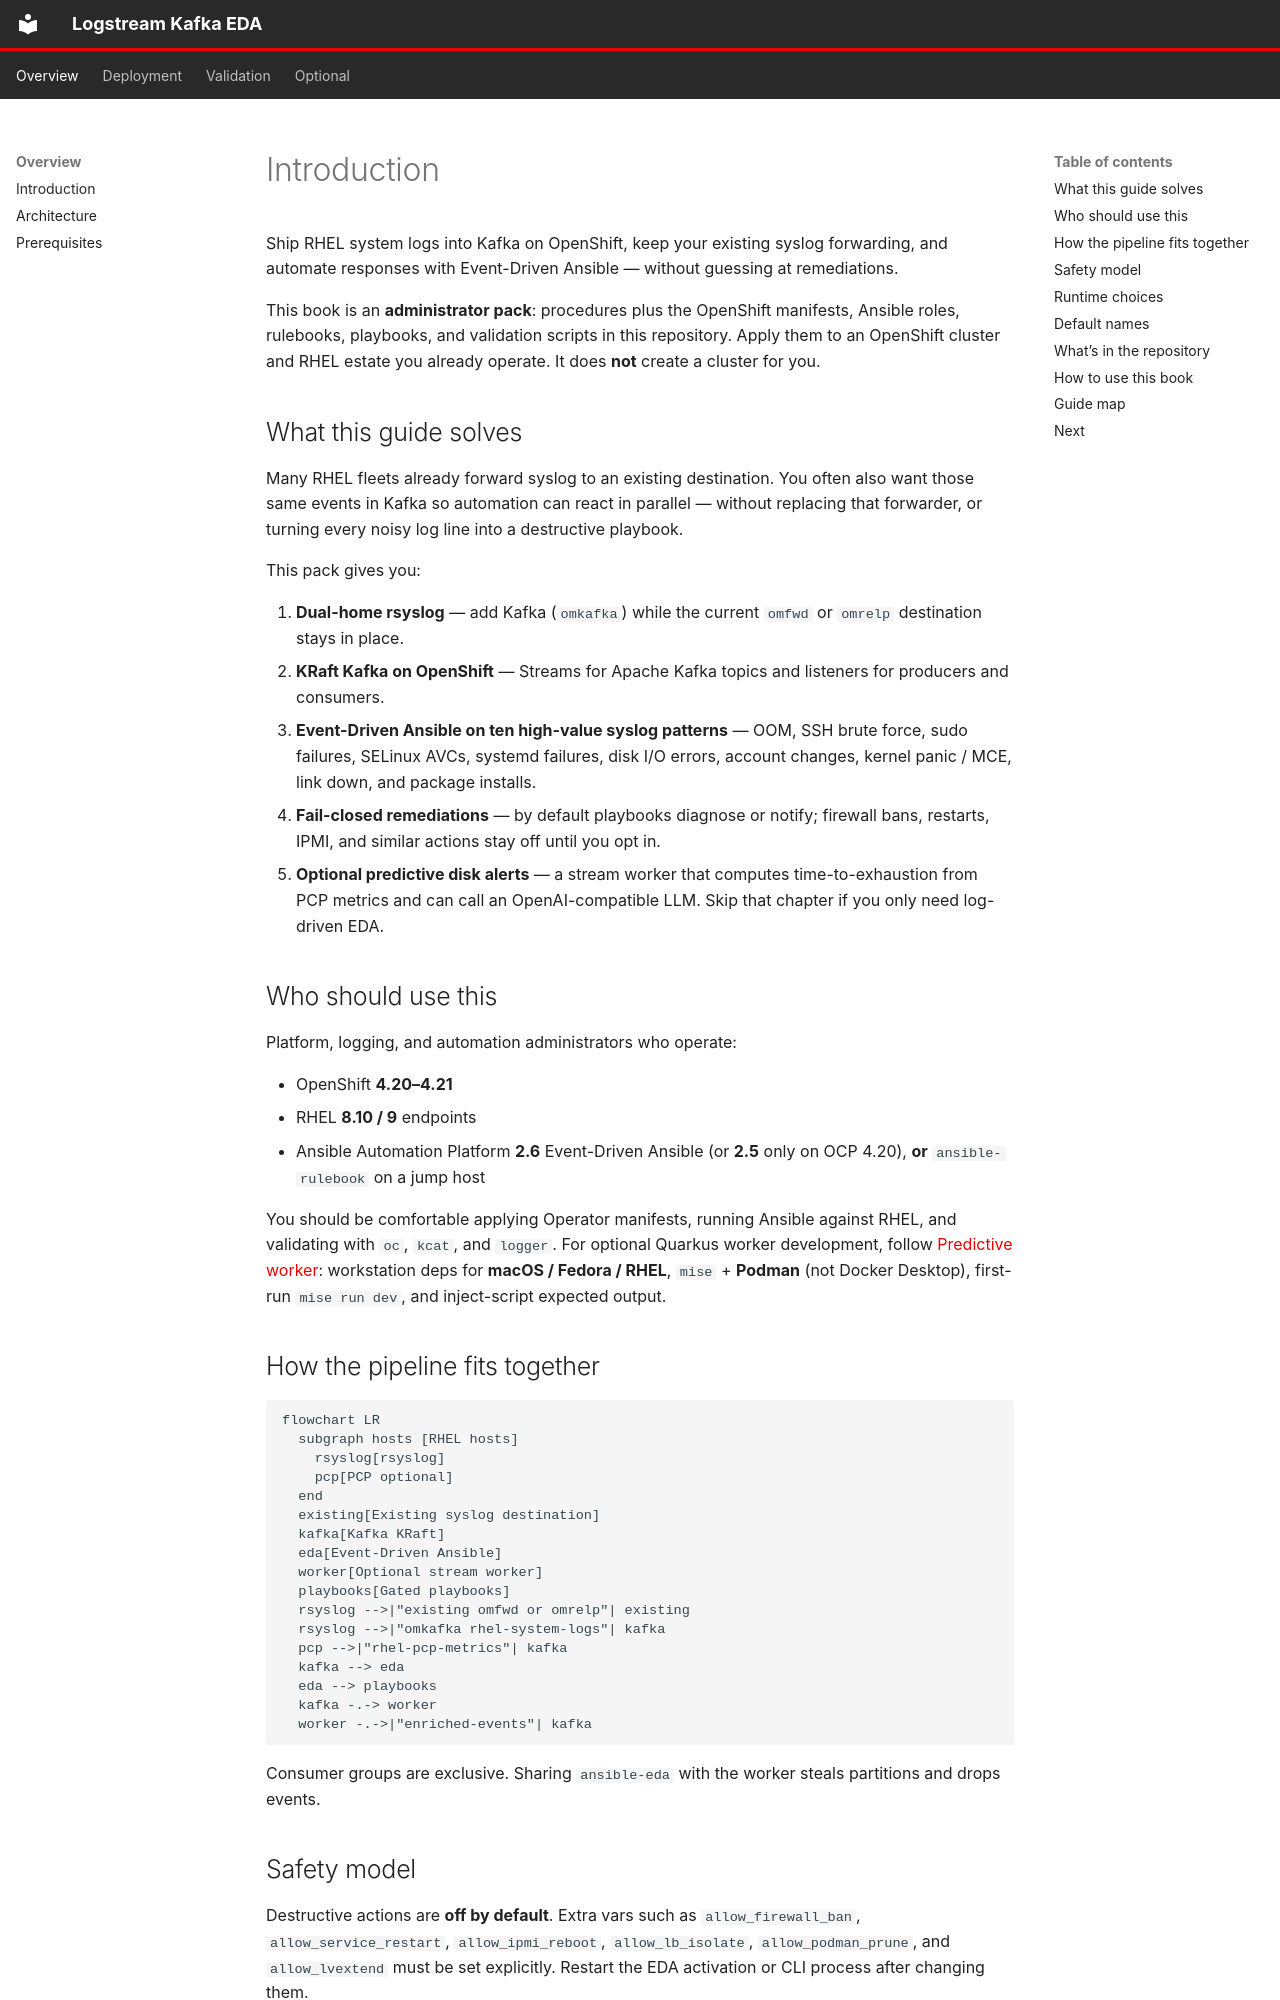

repository: chrismulderza/logstream-kafka-eda-ai · page: overview/introduction/index.html · generator: mkdocs

# Introduction

Ship RHEL system logs into Kafka on OpenShift, keep your existing syslog forwarding, and automate responses with Event-Driven Ansible — without guessing at remediations.

This book is an **administrator pack**: procedures plus the OpenShift manifests, Ansible roles, rulebooks, playbooks, and validation scripts in this repository. Apply them to an OpenShift cluster and RHEL estate you already operate. It does **not** create a cluster for you.

## What this guide solves

Many RHEL fleets already forward syslog to an existing destination. You often also want those same events in Kafka so automation can react in parallel — without replacing that forwarder, or turning every noisy log line into a destructive playbook.

This pack gives you:

1. **Dual-home rsyslog** — add Kafka (`omkafka`) while the current `omfwd` or `omrelp` destination stays in place.
2. **KRaft Kafka on OpenShift** — Streams for Apache Kafka topics and listeners for producers and consumers.
3. **Event-Driven Ansible on ten high-value syslog patterns** — OOM, SSH brute force, sudo failures, SELinux AVCs, systemd failures, disk I/O errors, account changes, kernel panic / MCE, link down, and package installs.
4. **Fail-closed remediations** — by default playbooks diagnose or notify; firewall bans, restarts, IPMI, and similar actions stay off until you opt in.
5. **Optional predictive disk alerts** — a stream worker that computes time-to-exhaustion from PCP metrics and can call an OpenAI-compatible LLM. Skip that chapter if you only need log-driven EDA.

## Who should use this

Platform, logging, and automation administrators who operate:

- OpenShift **4.20–4.21**
- RHEL **8.10 / 9** endpoints
- Ansible Automation Platform **2.6** Event-Driven Ansible (or **2.5** only on OCP 4.20), **or** `ansible-rulebook` on a jump host

You should be comfortable applying Operator manifests, running Ansible against RHEL, and validating with `oc`, `kcat`, and `logger`. For optional Quarkus worker development, follow [Predictive worker](../optional/predictive-ai-worker.md#local-development-quarkus-dev-mode): workstation deps for **macOS / Fedora / RHEL**, `mise` + **Podman** (not Docker Desktop), first-run `mise run dev`, and inject-script expected output.

## How the pipeline fits together

```mermaid
flowchart LR
  subgraph hosts [RHEL hosts]
    rsyslog[rsyslog]
    pcp[PCP optional]
  end
  existing[Existing syslog destination]
  kafka[Kafka KRaft]
  eda[Event-Driven Ansible]
  worker[Optional stream worker]
  playbooks[Gated playbooks]
  rsyslog -->|"existing omfwd or omrelp"| existing
  rsyslog -->|"omkafka rhel-system-logs"| kafka
  pcp -->|"rhel-pcp-metrics"| kafka
  kafka --> eda
  eda --> playbooks
  kafka -.-> worker
  worker -.->|"enriched-events"| kafka
```

Consumer groups are exclusive. Sharing `ansible-eda` with the worker steals partitions and drops events.

## Safety model

Destructive actions are **off by default**. Extra vars such as `allow_firewall_ban`, `allow_service_restart`, `allow_ipmi_reboot`, `allow_lb_isolate`, `allow_podman_prune`, and `allow_lvextend` must be set explicitly. Restart the EDA activation or CLI process after changing them.

Open gates only in a change window, on a limited inventory, after [validation](../validation/runbook.md) passes.
